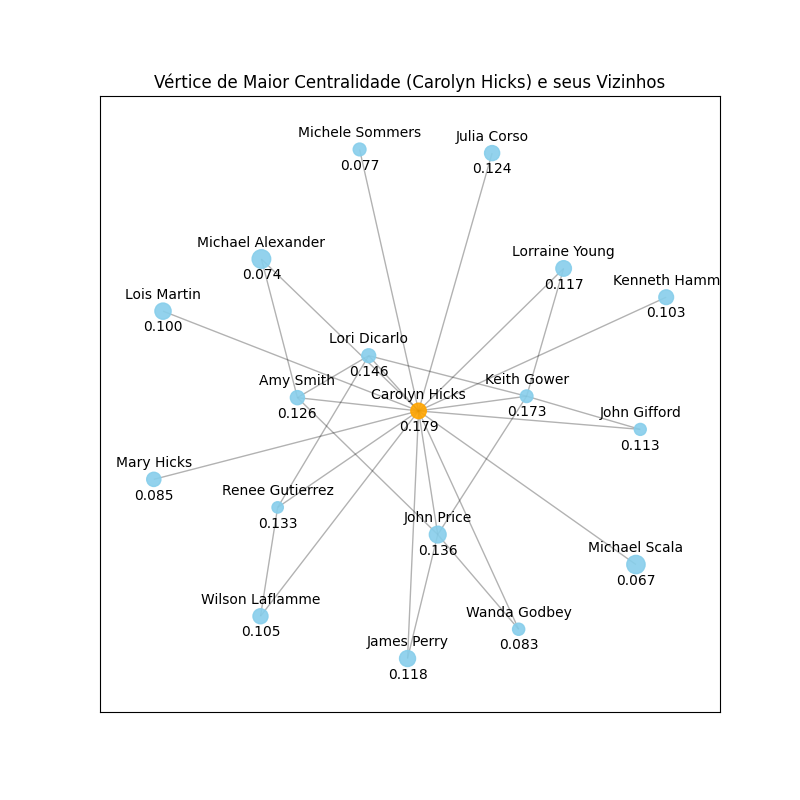

Values plotted in this chart, from the file beside it:
, calculate_eigenvector_centrality
Kurt Pearson, 0.08013
Rex Ware, 0.08966
Shelby Barnes, 0.1145
Marcus Blaise, 0.1592
Sang Sansoucy, 0.1028
Mary Redner, 0.03845
Joshua Coen, 0.0856
Marguerite Walton, 0.1548
William Stillwagon, 0.0742
Ronald Ellison, 0.1006
Mary Willis, 0.1218
Cecila Palma, 0.1604
Roman Jones, 0.08419
Lori Dicarlo, 0.1462
Mary Browne, 0.09151
Stacey Hale, 0.08028
Michelle Brockway, 0.1049
John Loos, 0.08064
Irene Mull, 0.1074
John Gifford, 0.1126
Angela Flanagan, 0.07298
Catherine Adkison, 0.09704
Randy Tate, 0.09122
Ellen Frink, 0.1547
Stacy Amari, 0.09026
Brittany Disher, 0.03856
Lino Billingsley, 0.04782
Amanda Gillum, 0.13
James Maggio, 0.06848
Gregory Watson, 0.06399
Julia Corso, 0.1239
Yolanda Larsen, 0.1106
Faye Judy, 0.08971
Naomi Stroud, 0.08669
Elizabeth Johnson, 0.1208
Brian Otto, 0.1244
Wanda Godbey, 0.08316
Cathy Triplett, 0.1081
Donald Padilla, 0.09935
Mary Hicks, 0.08508
Carolyn Hicks, 0.1788
Greg Murray, 0.05717
John Osborne, 0.06481
Danny Dunlap, 0.1001
Chester Brown, 0.1453
Sean Ramos, 0.1467
Christian Morgan, 0.1243
Andrea Myatt, 0.106
Natalie Burns, 0.1261
Eric Flowers, 0.08535
Deanna Nussbaum, 0.0939
Steven Bennett, 0.05006
Kim Nevin, 0.114
Daryl Lara, 0.06652
Arthur Green, 0.08797
Marilyn Mahan, 0.1464
John Devine, 0.04537
Jeremy Moss, 0.09485
Melissa Paci, 0.08239
Amy Smith, 0.1257
... 40 more rows
